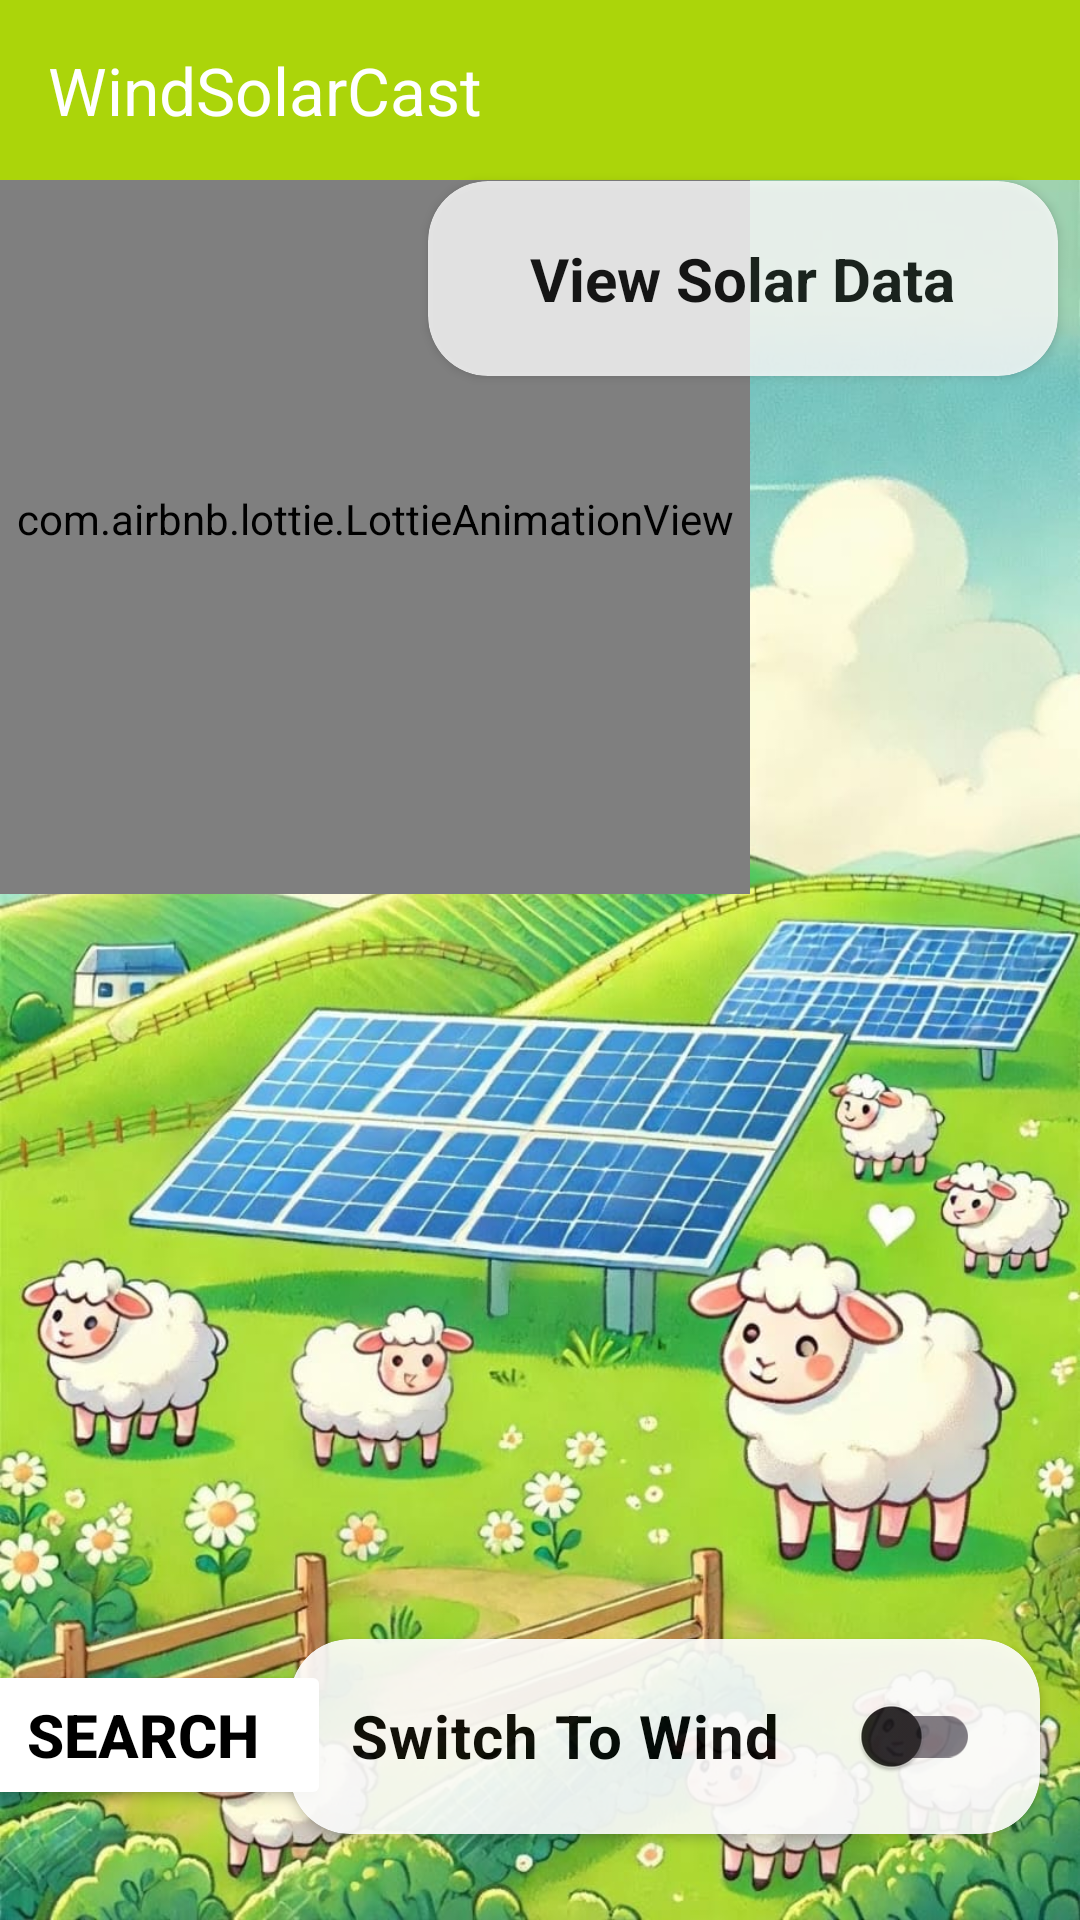

Write the Android layout XML for this screen, with the resource values it uses.
<!-- AndroidManifest.xml: application theme Theme.WindSolarCast -->
<!-- res/layout/activity_third_page.xml -->
<?xml version="1.0" encoding="utf-8"?>
<androidx.constraintlayout.widget.ConstraintLayout xmlns:android="http://schemas.android.com/apk/res/android"
    xmlns:app="http://schemas.android.com/apk/res-auto"
    xmlns:tools="http://schemas.android.com/tools"
    android:id="@+id/switching_page"
    android:layout_width="match_parent"
    android:layout_height="match_parent"
    android:background="@drawable/solar1"
    tools:context=".ThirdPage">

    <com.airbnb.lottie.LottieAnimationView
        android:id="@+id/animated_sun"
        android:layout_width="250dp"
        android:layout_height="250dp"
        android:layout_marginTop="48dp"
        app:layout_constraintStart_toStartOf="parent"
        app:layout_constraintTop_toTopOf="parent"
        app:lottie_autoPlay="false"
        app:lottie_loop="true"
        app:lottie_rawRes="@raw/sun_animation" />

    <androidx.cardview.widget.CardView
        android:id="@+id/card_solar_data"
        android:layout_width="210dp"
        android:layout_height="65dp"
        android:alpha="0.8"
        app:cardBackgroundColor="@color/white"
        app:cardCornerRadius="20dp"
        app:layout_constraintBottom_toBottomOf="parent"
        app:layout_constraintEnd_toEndOf="parent"
        app:layout_constraintHorizontal_bias="0.95"
        app:layout_constraintStart_toStartOf="parent"
        app:layout_constraintTop_toTopOf="parent"
        app:layout_constraintVertical_bias="0.105">
        <TextView
            android:layout_width="wrap_content"
            android:layout_height="wrap_content"
            android:layout_gravity="center"
            android:textStyle="bold"
            android:text="View Solar Data"
            android:textColor="@color/black"
            android:textSize="20sp" />
    </androidx.cardview.widget.CardView>

    <androidx.appcompat.widget.Toolbar
        android:layout_width="match_parent"
        android:layout_height="60dp"
        app:layout_constraintEnd_toEndOf="parent"
        app:layout_constraintHorizontal_bias="0.0"
        app:layout_constraintStart_toStartOf="parent"
        app:layout_constraintTop_toTopOf="parent"
        app:layout_constraintVertical_bias="0.0"
        android:background="#abd50a"
        app:titleTextColor="@color/white"
        app:title="WindSolarCast" />

    <androidx.cardview.widget.CardView
        android:id="@+id/switch11"
        android:layout_width="250dp"
        android:layout_height="65dp"
        android:alpha="0.9"
        app:cardBackgroundColor="@color/white"
        app:cardCornerRadius="20dp"
        app:layout_constraintBottom_toBottomOf="parent"
        app:layout_constraintEnd_toEndOf="parent"
        app:layout_constraintHorizontal_bias="0.88"
        app:layout_constraintStart_toStartOf="parent"
        app:layout_constraintTop_toTopOf="parent"
        app:layout_constraintVertical_bias="0.95">


        <androidx.appcompat.widget.SwitchCompat
            android:id="@+id/switch1"
            android:layout_width="210dp"
            android:layout_height="60dp"
            android:layout_gravity="center"
            android:background="@color/white"
            android:textColor="@color/black"
            android:text="Switch To Wind"
            android:textStyle="bold"
            android:textSize="20sp"
            app:layout_constraintBottom_toBottomOf="parent"
            app:layout_constraintEnd_toEndOf="parent"
            app:layout_constraintHorizontal_bias="0.924"
            app:layout_constraintStart_toStartOf="parent"
            app:layout_constraintTop_toTopOf="parent"
            app:layout_constraintVertical_bias="0.114" />
    </androidx.cardview.widget.CardView>

    <Button
        android:id="@+id/buttonsearch2"
        android:layout_width="125dp"
        android:layout_height="50dp"
        android:backgroundTint="@color/white"
        android:text="Search"
        android:textColor="@color/black"
        android:textSize="20dp"
        android:textStyle="bold"
        app:layout_constraintBottom_toBottomOf="parent"
        app:layout_constraintEnd_toStartOf="@+id/switch11"
        app:layout_constraintHorizontal_bias="0.54"
        app:layout_constraintStart_toStartOf="parent"
        app:layout_constraintTop_toTopOf="parent"
        app:layout_constraintVertical_bias="0.938" />
</androidx.constraintlayout.widget.ConstraintLayout>
<!-- resources referenced by this layout -->
<resources>
  <color name="black">#FF000000</color>
  <color name="white">#FFFFFFFF</color>
  <!-- drawable solar1: jpg bitmap (drawable, 164127 bytes) -->
  <style name="Theme.WindSolarCast" parent="Base.Theme.WindSolarCast" />
  <style name="Base.Theme.WindSolarCast" parent="Theme.Material3.DayNight.NoActionBar">
          
          
      </style>
</resources>
